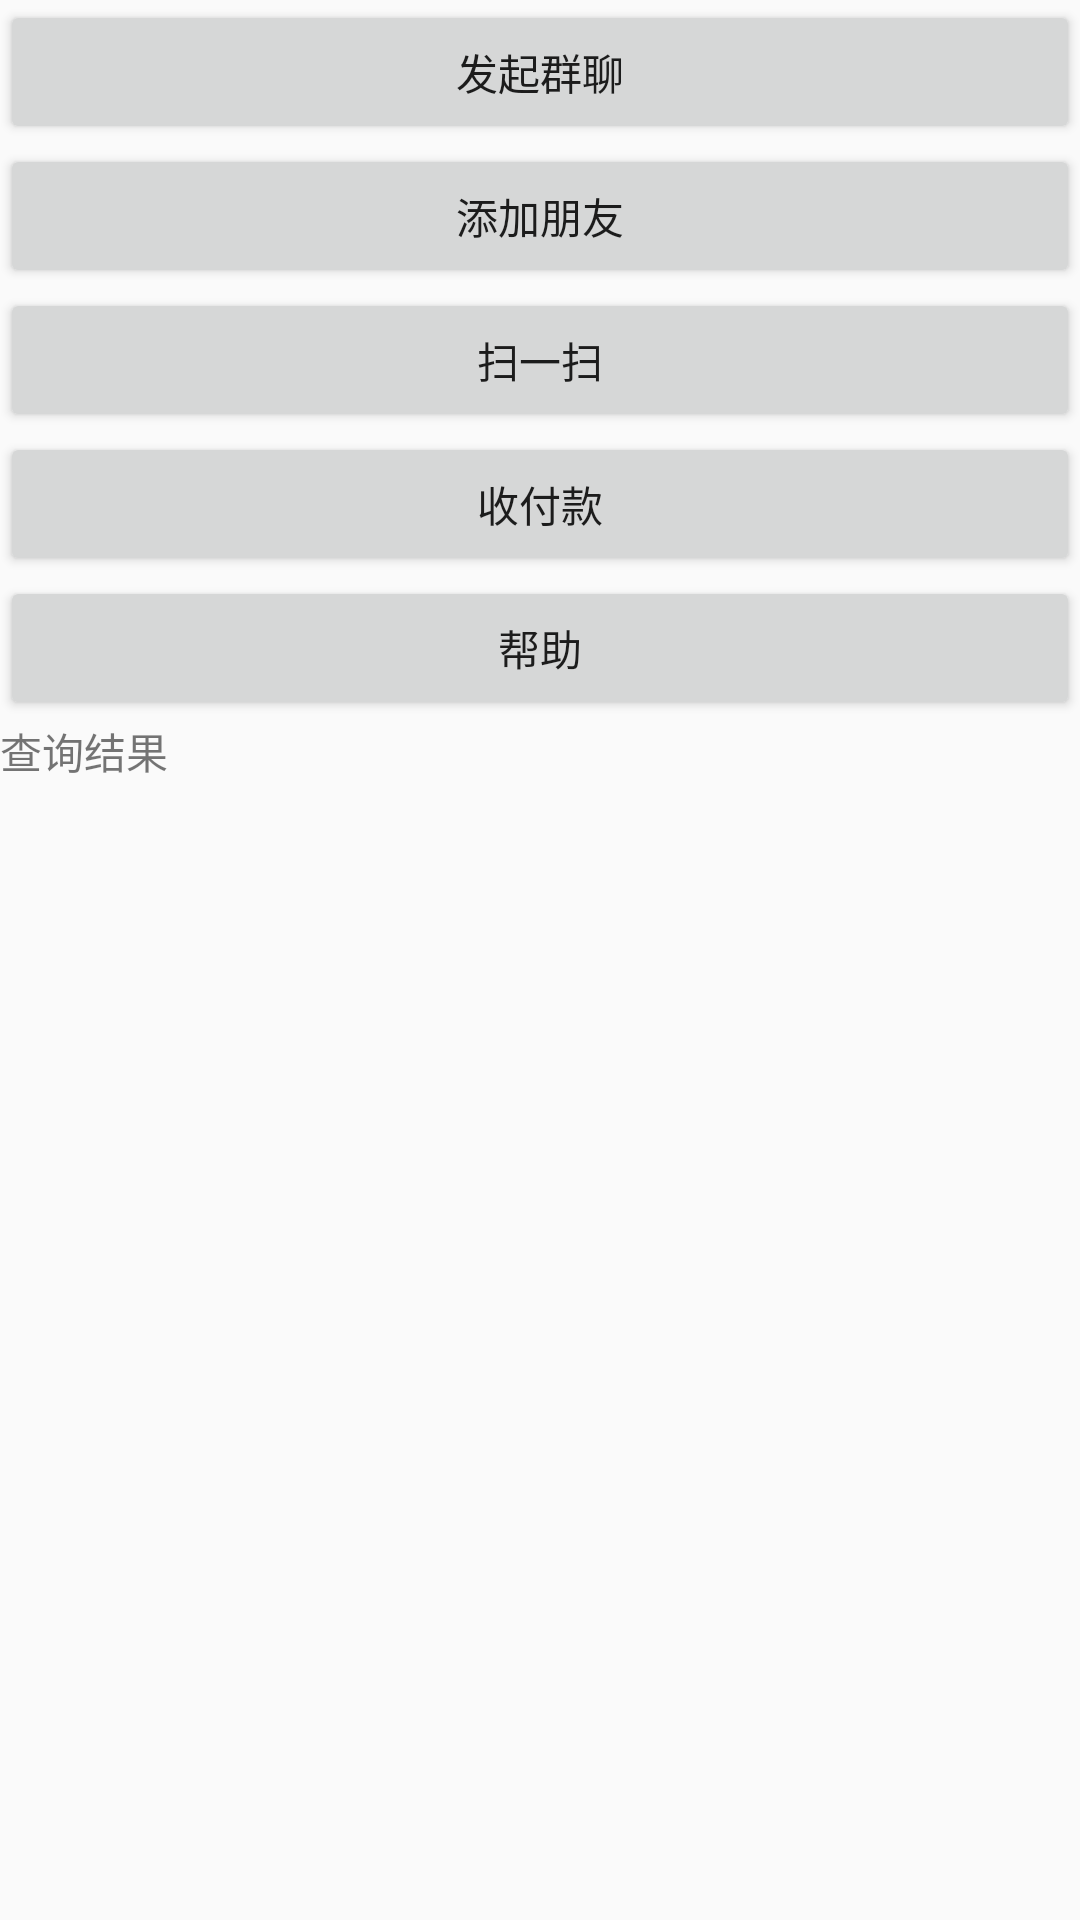

Reconstruct the res/layout file that produces this screen, plus the resources it refers to.
<!-- AndroidManifest.xml: application theme AppTheme -->
<!-- res/layout/activity_notification.xml -->
<?xml version="1.0" encoding="utf-8"?>
<LinearLayout xmlns:android="http://schemas.android.com/apk/res/android"
    android:orientation="vertical"
    android:layout_width="match_parent"
    android:layout_height="match_parent" >

    <Button
        android:id="@+id/a1"
        android:layout_width="match_parent"
        android:layout_height="wrap_content"
        android:text="发起群聊" />

    <Button
        android:id="@+id/q1"
        android:layout_width="match_parent"
        android:layout_height="wrap_content"
        android:text="添加朋友" />

    <Button
        android:id="@+id/u1"
        android:layout_width="match_parent"
        android:layout_height="wrap_content"
        android:text="扫一扫" />

    <Button
        android:id="@+id/d1"
        android:layout_width="match_parent"
        android:layout_height="wrap_content"
        android:text="收付款" />
    <Button
        android:id="@+id/h1"
        android:layout_width="match_parent"
        android:layout_height="wrap_content"
        android:text="帮助" />

    <TextView
        android:layout_width="match_parent"
        android:layout_height="wrap_content"
        android:text="查询结果"/>
    <ScrollView
        android:layout_width="match_parent"
        android:layout_height="wrap_content">
        <TextView
            android:id="@+id/text1"
            android:layout_width="match_parent"
            android:layout_height="wrap_content" />
    </ScrollView>
</LinearLayout>
<!-- resources referenced by this layout -->
<resources>
  <style name="AppTheme" parent="Theme.AppCompat.Light.DarkActionBar">
          
          <item name="colorPrimary">@color/colorPrimary</item>
          <item name="colorPrimaryDark">@color/colorPrimaryDark</item>
          <item name="colorAccent">@color/colorAccent</item>
      </style>
  <color name="colorPrimary">#3F51B5</color>
  <color name="colorPrimaryDark">#303F9F</color>
  <color name="colorAccent">#FF4081</color>
</resources>
